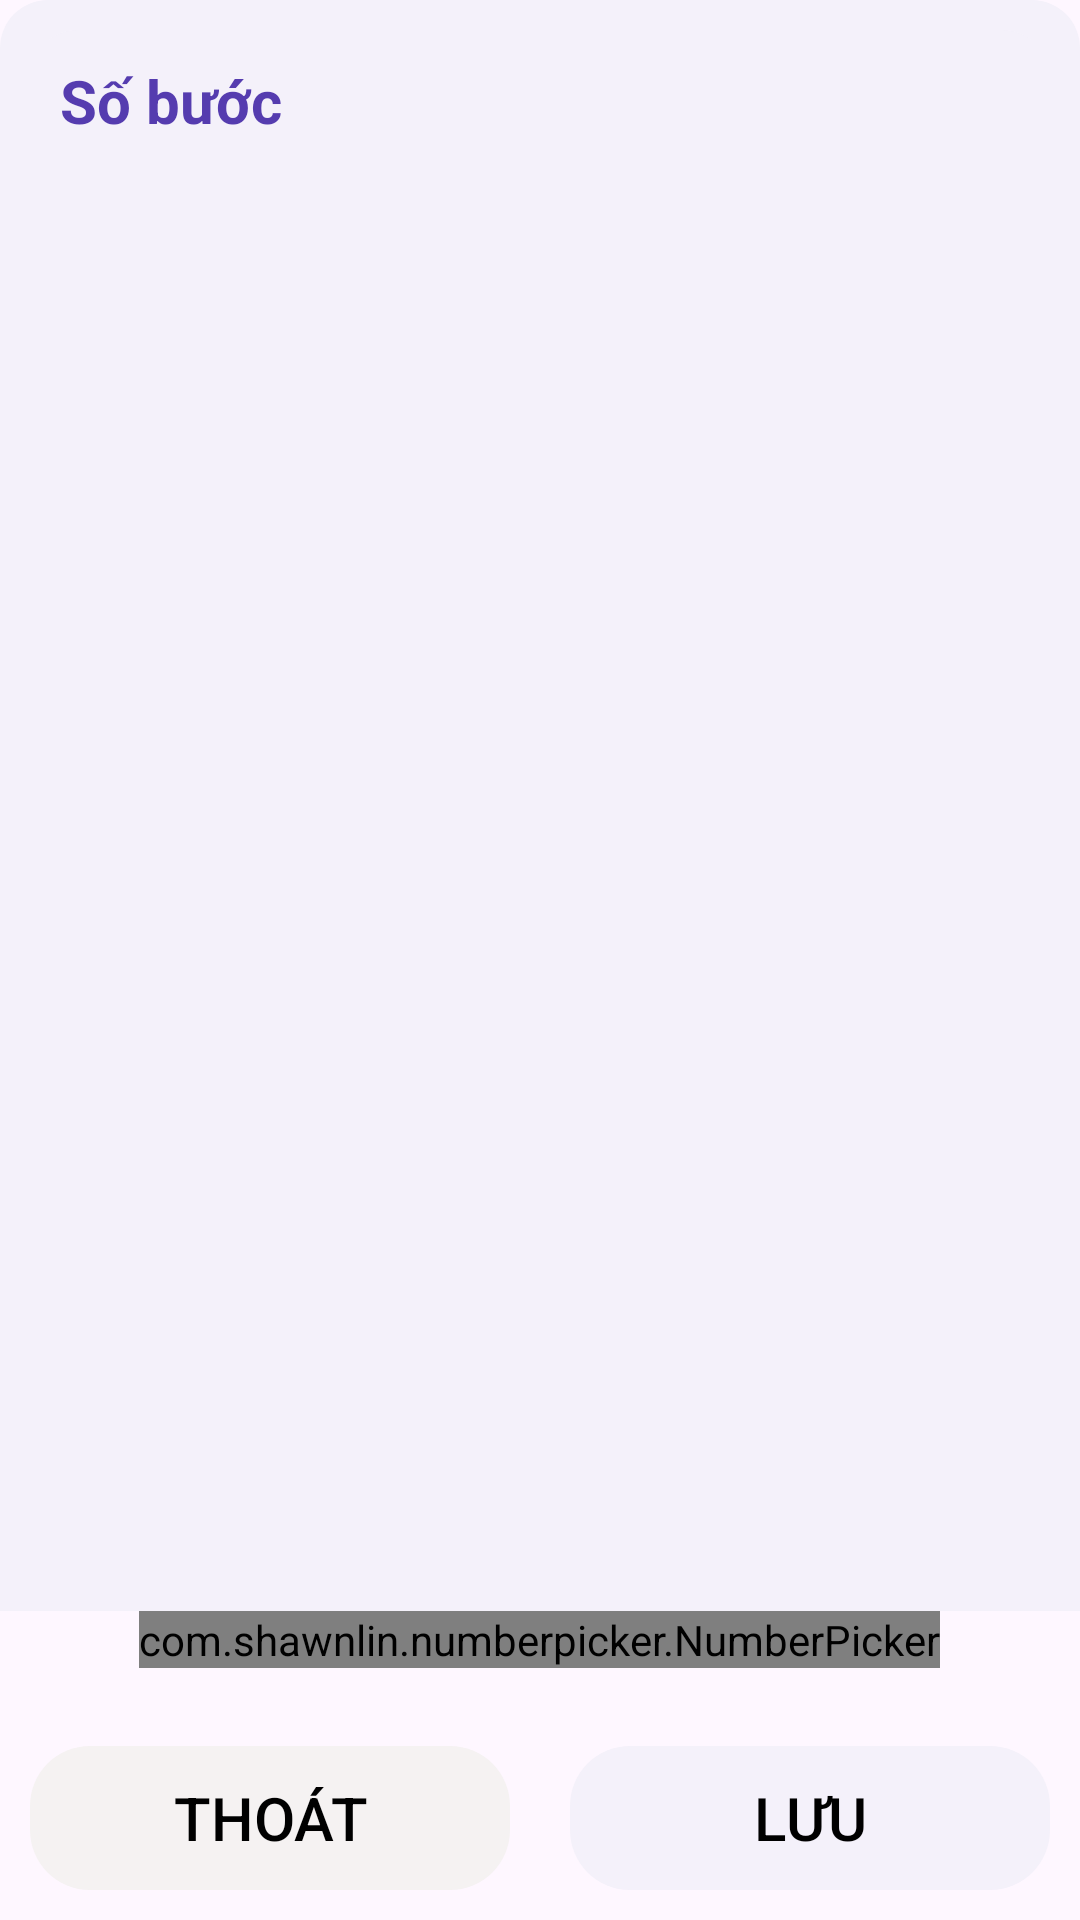

Android layout source for this screen:
<!-- AndroidManifest.xml: application theme Theme.HealthTrack -->
<!-- res/layout/layout_dialog_set_goals_step.xml -->
<?xml version="1.0" encoding="utf-8"?>
<LinearLayout xmlns:android="http://schemas.android.com/apk/res/android"
    xmlns:app="http://schemas.android.com/apk/res-auto"
    android:layout_width="match_parent"
    android:layout_height="wrap_content"
    android:layout_margin="10dp"
    android:background="@drawable/dialog"
    android:orientation="vertical">

    <LinearLayout
        android:layout_width="match_parent"
        android:layout_height="wrap_content"
        android:layout_weight="4"
        android:background="@drawable/bg_dialog_top"
        android:orientation="horizontal"
        android:padding="10dp">

        <TextView
            android:layout_width="match_parent"
            android:layout_height="wrap_content"
            android:layout_weight="3"
            android:background="@drawable/bg_dialog_top"
            android:padding="10dp"
            android:text="Số bước"
            android:textColor="@color/blue"
            android:textSize="20sp"
            android:textStyle="bold" />
    </LinearLayout>

    <LinearLayout
        android:layout_width="match_parent"
        android:layout_height="wrap_content"
        android:gravity="center"
        android:orientation="vertical">

        <com.shawnlin.numberpicker.NumberPicker
            android:id="@+id/number_picker_step"
            android:layout_width="wrap_content"
            android:layout_height="wrap_content"
            app:np_max="10"
            app:np_min="1"
            app:np_selectedTextColor="@color/blue"
            app:np_value="3"
            app:np_wrapSelectorWheel="false" />
    </LinearLayout>

    <LinearLayout
        android:layout_width="match_parent"
        android:layout_height="wrap_content"
        android:layout_marginTop="16dp"
        android:orientation="horizontal">

        <Button
            android:id="@+id/cancel_dialog_set_goals_step"
            android:layout_width="0dp"
            android:layout_height="wrap_content"
            android:layout_margin="10dp"
            android:layout_weight="1"
            android:background="@drawable/button_background"
            android:text="Thoát"
            android:textColor="@color/black"
            android:textSize="20sp"
            app:backgroundTint="@color/Gray" />

        <Button
            android:layout_width="0dp"
            android:layout_height="wrap_content"
            android:layout_margin="10dp"
            android:layout_weight="1"
            android:background="@drawable/button_background"
            android:text="Lưu"
            android:textColor="@color/black"
            android:textSize="20sp"
            app:backgroundTint="@color/dialog" />
    </LinearLayout>

</LinearLayout>
<!-- resources referenced by this layout -->
<resources>
  <color name="Gray">#F5F2F2</color>
  <color name="black">#FF000000</color>
  <color name="blue">#553CAF</color>
  <color name="dialog">#F4F1FA</color>
  <!-- drawable bg_dialog_top (drawable) -->
  <?xml version="1.0" encoding="utf-8"?>
  <shape xmlns:android="http://schemas.android.com/apk/res/android">
      <solid android:color="@color/dialog"/>
      <corners android:topLeftRadius="16dp"
          android:topRightRadius="16dp"/>
  </shape>
  <!-- drawable button_background (drawable) -->
  <ripple xmlns:android="http://schemas.android.com/apk/res/android"
      android:color="@color/pink">
      <item>
          <shape android:shape="rectangle">
              <corners android:radius="20dp" />
          </shape>
      </item>
  </ripple>
  <style name="Theme.HealthTrack" parent="Theme.Material3.Light.NoActionBar">
          
          <item name="colorPrimary">@color/purple_500</item>
          <item name="colorPrimaryVariant">@color/purple_700</item>
          <item name="colorOnPrimary">@color/white</item>
          
          <item name="colorSecondary">@color/teal_200</item>
          <item name="colorSecondaryVariant">@color/teal_700</item>
          <item name="colorOnSecondary">@color/black</item>
          
          <item name="android:statusBarColor">@color/blue</item>
          
      </style>
  <color name="pink">#FBA6AE</color>
  <color name="purple_500">#FF6200EE</color>
  <color name="purple_700">#FF3700B3</color>
  <color name="white">#FFFFFFFF</color>
  <color name="teal_200">#FF03DAC5</color>
  <color name="teal_700">#FF018786</color>
</resources>
